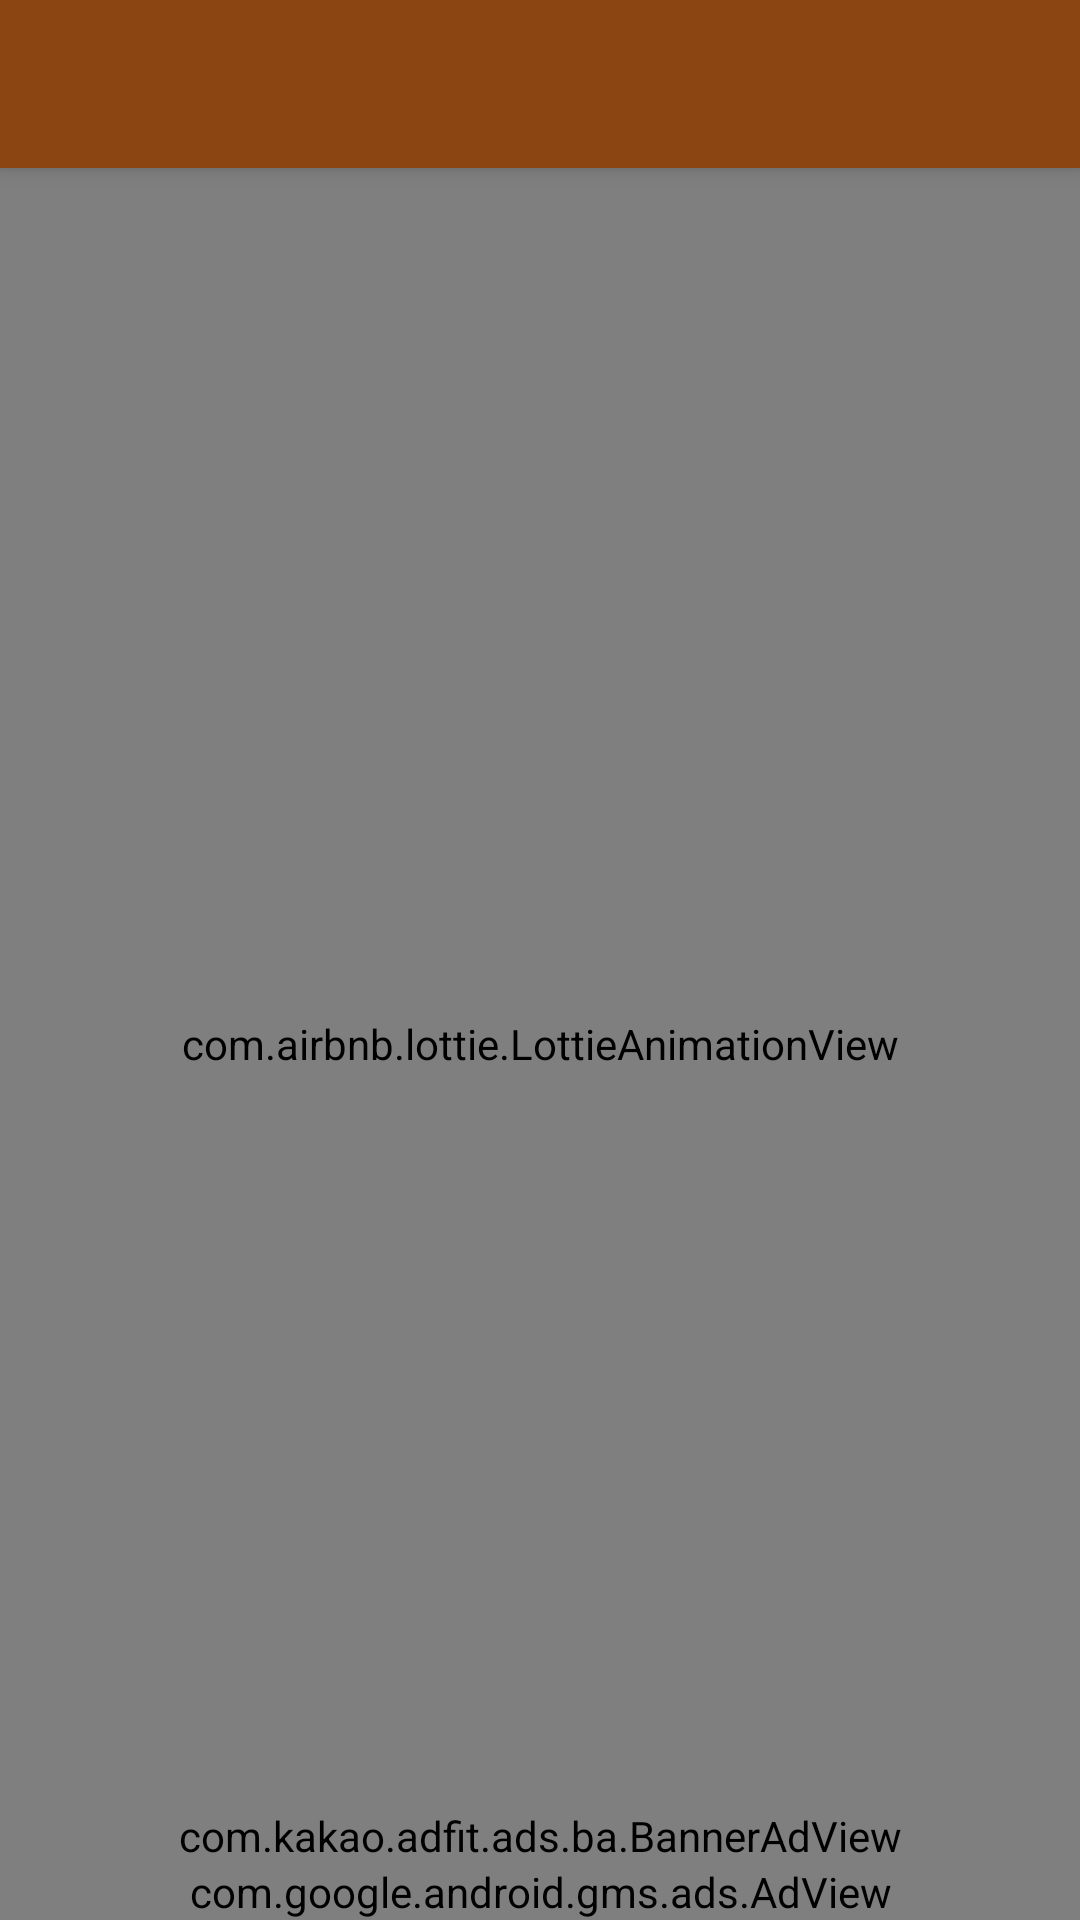

Layout XML and referenced resources for this Android screen:
<!-- AndroidManifest.xml: application theme AppTheme -->
<!-- res/layout/app_bar_main.xml -->
<?xml version="1.0" encoding="utf-8"?>
<androidx.coordinatorlayout.widget.CoordinatorLayout
        xmlns:android="http://schemas.android.com/apk/res/android"
        xmlns:app="http://schemas.android.com/apk/res-auto"
        xmlns:tools="http://schemas.android.com/tools"
        android:layout_width="match_parent"
        android:layout_height="match_parent"
        tools:context=".MainActivity">

    <com.google.android.material.appbar.AppBarLayout
            android:layout_height="wrap_content"
            android:layout_width="match_parent"
            android:theme="@style/AppTheme.AppBarOverlay">

        <androidx.appcompat.widget.Toolbar
                android:id="@+id/toolbar"
                android:layout_width="match_parent"
                android:layout_height="?attr/actionBarSize"
                android:background="?attr/colorPrimary"
                app:popupTheme="@style/AppTheme.PopupOverlay"
                app:titleTextAppearance="@style/Toolbar.TitleText"/>

    </com.google.android.material.appbar.AppBarLayout>

    <include layout="@layout/content_main"/>

</androidx.coordinatorlayout.widget.CoordinatorLayout>
<!-- res/layout/content_main.xml (included above) -->
<?xml version="1.0" encoding="utf-8"?>
<androidx.constraintlayout.widget.ConstraintLayout xmlns:android="http://schemas.android.com/apk/res/android"
        xmlns:app="http://schemas.android.com/apk/res-auto"
        xmlns:tools="http://schemas.android.com/tools"
        android:layout_width="match_parent"
        android:layout_height="match_parent"
        app:layout_behavior="@string/appbar_scrolling_view_behavior"
        tools:context=".MainActivity"
        tools:showIn="@layout/app_bar_main">

    <androidx.recyclerview.widget.RecyclerView
            android:id="@+id/recyclerView"
            android:layout_width="match_parent"
            android:layout_height="match_parent"
            android:paddingBottom="60dp"
            app:layout_constraintBottom_toBottomOf="parent"
            app:layout_constraintLeft_toLeftOf="parent"
            app:layout_constraintRight_toRightOf="parent"
            app:layout_constraintTop_toTopOf="parent" />

    <include
            layout="@layout/empty_view"
            android:paddingBottom="50dp"
            android:visibility="gone"
            app:layout_constraintBottom_toBottomOf="parent"
            app:layout_constraintLeft_toLeftOf="parent"
            app:layout_constraintRight_toRightOf="parent"
            app:layout_constraintTop_toTopOf="parent" />

    <com.airbnb.lottie.LottieAnimationView
            android:id="@+id/refresh"
            android:layout_width="match_parent"
            android:layout_height="match_parent"
            android:scaleType="centerCrop"
            app:layout_constraintBottom_toBottomOf="parent"
            app:layout_constraintLeft_toLeftOf="parent"
            app:layout_constraintRight_toRightOf="parent"
            app:layout_constraintTop_toTopOf="parent"
            app:lottie_autoPlay="true"
            app:lottie_loop="true"
            app:lottie_rawRes="@raw/cat" />

    <com.kakao.adfit.ads.ba.BannerAdView
        android:id="@+id/ad_view"
        android:layout_width="match_parent"
        android:layout_height="0dp"
        app:layout_constraintDimensionRatio="320:50"
        app:layout_constraintStart_toStartOf="parent"
        app:layout_constraintEnd_toEndOf="parent"
        app:layout_constraintBottom_toBottomOf="parent"/>

    <com.google.android.gms.ads.AdView xmlns:ads="http://schemas.android.com/apk/res-auto"
            android:id="@+id/adView"
            android:layout_width="wrap_content"
            android:layout_height="wrap_content"
            android:layout_alignParentBottom="true"
            android:layout_centerHorizontal="true"
            ads:adSize="BANNER"
            ads:adUnitId="ca-app-pub-8549606613390169/9541162181"
            app:layout_constraintBottom_toBottomOf="parent"
            app:layout_constraintLeft_toLeftOf="parent"
            app:layout_constraintRight_toRightOf="parent" />

</androidx.constraintlayout.widget.ConstraintLayout>
<!-- res/layout/empty_view.xml (included above) -->
<?xml version="1.0" encoding="utf-8"?>
<androidx.constraintlayout.widget.ConstraintLayout xmlns:android="http://schemas.android.com/apk/res/android"
        xmlns:app="http://schemas.android.com/apk/res-auto"
        android:id="@+id/empty_view"
        android:layout_width="match_parent"
        android:layout_height="match_parent">

    <TextView
            android:layout_width="wrap_content"
            android:layout_height="wrap_content"
            android:drawableStart="@drawable/ic_add"
            android:gravity="center"
            android:text="방 만들기"
            android:textSize="20dp"
            app:layout_constraintBottom_toBottomOf="parent"
            app:layout_constraintEnd_toEndOf="parent"
            app:layout_constraintStart_toStartOf="parent"
            app:layout_constraintTop_toTopOf="parent" />
</androidx.constraintlayout.widget.ConstraintLayout>
<!-- resources referenced by this layout -->
<resources>
  <style name="AppTheme.AppBarOverlay" parent="ThemeOverlay.AppCompat.Dark.ActionBar" />
  <style name="AppTheme.PopupOverlay" parent="ThemeOverlay.AppCompat.Light" />
  <style name="Toolbar.TitleText" parent="TextAppearance.Widget.AppCompat.Toolbar.Title">
          <item name="android:textSize">18sp</item>
          <item name="android:fontFamily">sans-serif-light</item>
          <item name="android:textStyle">normal</item>
      </style>
  <style name="AppTheme" parent="Theme.AppCompat.Light.DarkActionBar">
          
          <item name="colorPrimary">@color/colorPrimary</item>
          <item name="colorPrimaryDark">@color/colorPrimaryDark</item>
          <item name="colorAccent">@color/colorAccent</item>
      </style>
  <color name="colorPrimary">#FF8B4513</color>
  <color name="colorPrimaryDark">#808B4513</color>
  <color name="colorAccent">#173D77</color>
</resources>
